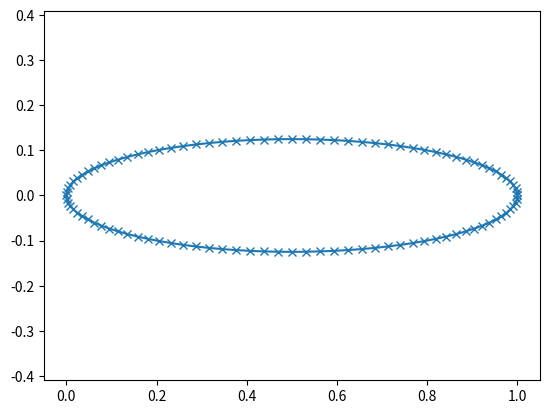

Here is the Python script that generated this plot:
import numpy as np
from matplotlib import pyplot as plt
from math import pi, sin, cos

def main():

  # Length and width

  l = 1.0
  w = 1.0

  # Number of points on curve

  numcrv = 101

  # Allocate x and y

  npoint = numcrv
  x = np.zeros((npoint))
  y = np.zeros((npoint))
  
  # Circle points

  aaxis = w/2;
  baxis = w/8;
  caxis = np.sqrt(aaxis**2-baxis**2);
  ll = baxis**2/aaxis;
  ee = caxis/aaxis;
  rad = w/2.
  cenx = rad
  ceny = 0.
  dtheta = 2*pi/float(numcrv-1)
  theta0 = 0.
  for i in range(0,numcrv):
    rad = ll/(1.0+ee*cos(theta0 + i*dtheta));
    #x[i] = cenx + rad*cos(theta0 + i*dtheta)
    #y[i] = ceny + rad*sin(theta0 + i*dtheta)
    x[i] = cenx + aaxis*cos(theta0 + i*dtheta)
    y[i] = ceny + baxis*sin(theta0 + i*dtheta)

  # Plot

  ax = plt.subplot(111)
  ax.set_aspect('equal','datalim')
  ax.plot(x,y,'-x')
  plt.show()

  # Write to file

  f = open('ellipse.dat','w')
  f.write('Ellipse\n')
  for i in range(0,npoint):
    f.write(str(x[i]) + '  ' + str(y[i]) + '\n')
  f.close()

if __name__ == "__main__":
  main()
